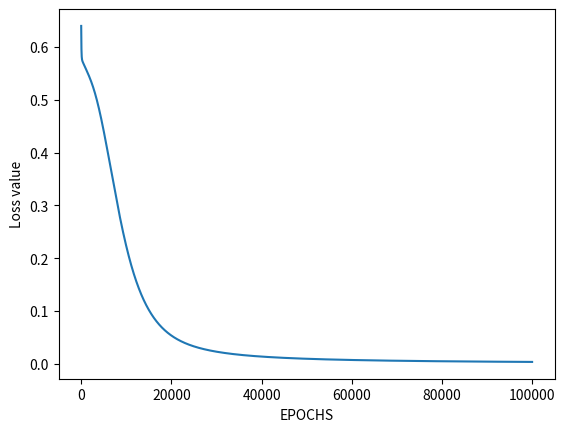

The script that saved this image: (Note: this script raises an exception after producing the figure.)
# import Python Libraries
import numpy as np
from matplotlib import pyplot as plt

# Sigmoid Function
def sigmoid(z):
	return 1 / (1 + np.exp(-z))

# Initialization of the neural network parameters
# Initialized all the weights in the range of between 0 and 1
# Bias values are initialized to 0
def initializeParameters(inputFeatures, neuronsInHiddenLayers, outputFeatures):
	W1 = np.random.randn(neuronsInHiddenLayers, inputFeatures)
	W2 = np.random.randn(outputFeatures, neuronsInHiddenLayers)
	b1 = np.zeros((neuronsInHiddenLayers, 1))
	b2 = np.zeros((outputFeatures, 1))
	
	parameters = {"W1" : W1, "b1": b1,
				"W2" : W2, "b2": b2}
	return parameters

# Forward Propagation
def forwardPropagation(X, Y, parameters):
	m = X.shape[1]
	W1 = parameters["W1"]
	W2 = parameters["W2"]
	b1 = parameters["b1"]
	b2 = parameters["b2"]

	Z1 = np.dot(W1, X) + b1
	A1 = sigmoid(Z1)
	Z2 = np.dot(W2, A1) + b2
	A2 = sigmoid(Z2)

	cache = (Z1, A1, W1, b1, Z2, A2, W2, b2)
	logprobs = np.multiply(np.log(A2), Y) + np.multiply(np.log(1 - A2), (1 - Y))
	cost = -np.sum(logprobs) / m
	return cost, cache, A2

# Backward Propagation
def backwardPropagation(X, Y, cache):
	m = X.shape[1]
	(Z1, A1, W1, b1, Z2, A2, W2, b2) = cache
	
	dZ2 = A2 - Y
	dW2 = np.dot(dZ2, A1.T) / m
	db2 = np.sum(dZ2, axis = 1, keepdims = True)
	
	dA1 = np.dot(W2.T, dZ2)
	dZ1 = np.multiply(dA1, A1 * (1- A1))
	dW1 = np.dot(dZ1, X.T) / m
	db1 = np.sum(dZ1, axis = 1, keepdims = True) / m
	
	gradients = {"dZ2": dZ2, "dW2": dW2, "db2": db2,
				"dZ1": dZ1, "dW1": dW1, "db1": db1}
	return gradients

# Updating the weights based on the negative gradients
def updateParameters(parameters, gradients, learningRate):
	parameters["W1"] = parameters["W1"] - learningRate * gradients["dW1"]
	parameters["W2"] = parameters["W2"] - learningRate * gradients["dW2"]
	parameters["b1"] = parameters["b1"] - learningRate * gradients["db1"]
	parameters["b2"] = parameters["b2"] - learningRate * gradients["db2"]
	return parameters

if __name__ == "__main__":


	# Model to learn the NAND truth table
	X = np.array([[0, 0, 1, 1], [0, 1, 0, 1]]) # NAND input
	Y = np.array([[1, 1, 1, 0]]) # NAND output

	# Define model parameters
	neuronsInHiddenLayers = 2 # number of hidden layer neurons (2)
	inputFeatures = X.shape[0] # number of input features (2)
	outputFeatures = Y.shape[0] # number of output features (1)
	parameters = initializeParameters(inputFeatures, neuronsInHiddenLayers, outputFeatures)
	epoch = 100000
	learningRate = 0.01
	losses = np.zeros((epoch, 1))

	for i in range(epoch):
		losses[i, 0], cache, A2 = forwardPropagation(X, Y, parameters)
		gradients = backwardPropagation(X, Y, cache)
		parameters = updateParameters(parameters, gradients, learningRate)

	# Evaluating the performance
	plt.figure()
	plt.plot(losses)
	plt.xlabel("EPOCHS")
	plt.ylabel("Loss value")
	plt.show()

	# Testing
	opA = list(map(int,input("Digite os numeros em relação a A: ").split()))
	opA = np.array([opA])
	opB = list(map(int, input("Digite os numeros em relação a B: ").split()))
	opB = np.array([opB])
	X = np.concatenate((opA, opB)) # NAND input
	cost, _, A2 = forwardPropagation(X, Y, parameters)
	prediction = (A2 > 0.5) * 1.0
	# print(A2)
	print("Valor de X: ", prediction)
